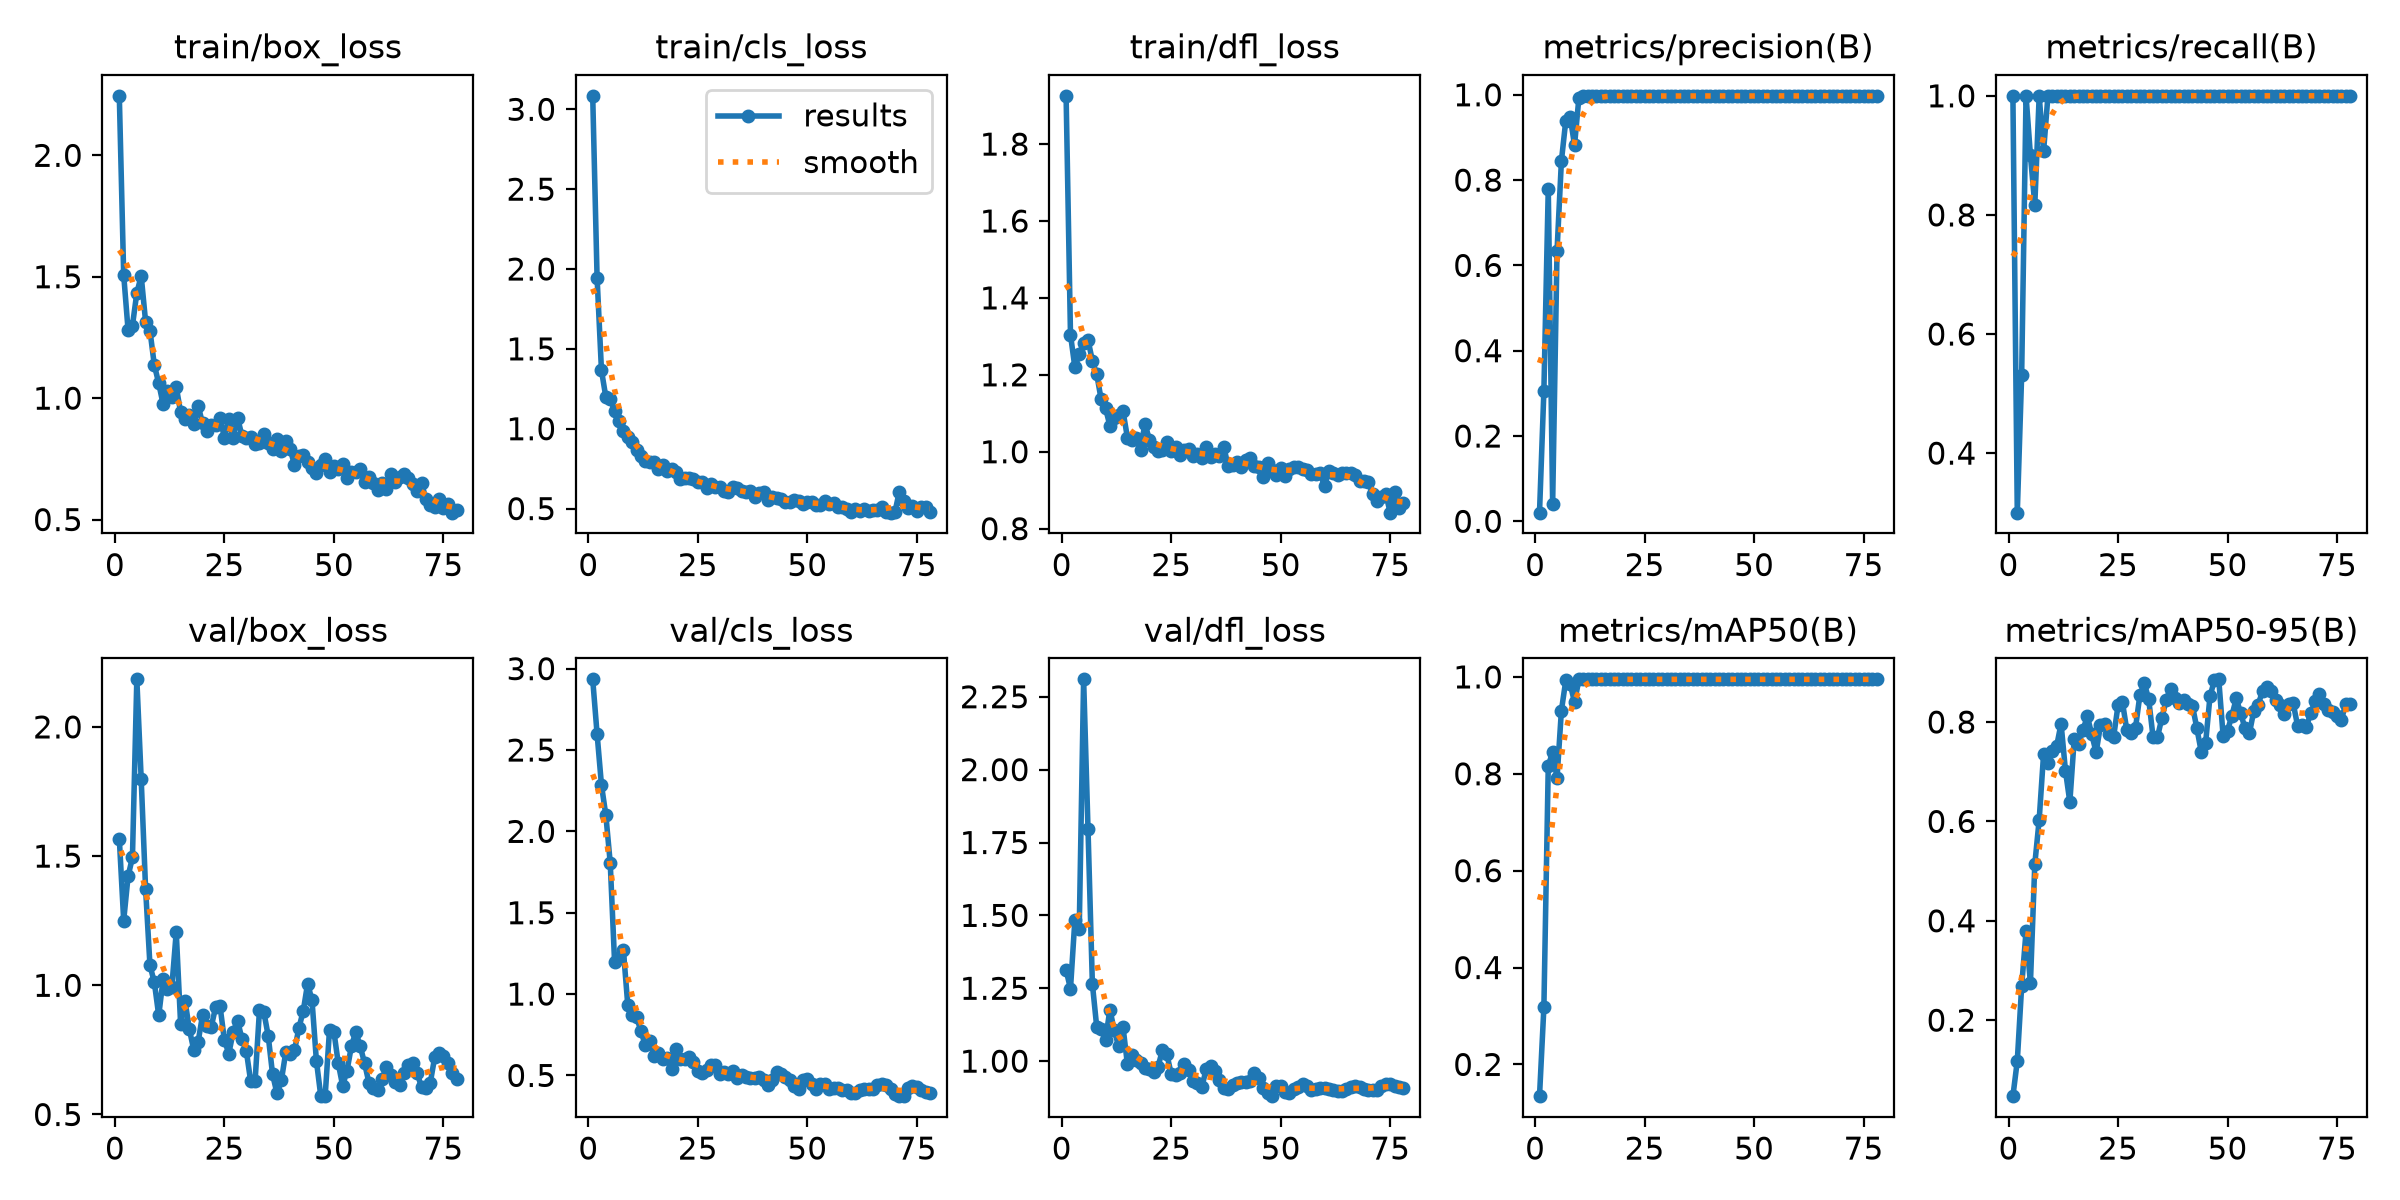

The table this chart was drawn from, first rows:
epoch, time, train/box_loss, train/cls_loss, train/dfl_loss, metrics/precision(B), metrics/recall(B), metrics/mAP50(B), metrics/mAP50-95(B), val/box_loss, val/cls_loss, val/dfl_loss, lr/pg0, lr/pg1, lr/pg2
1, 2.45, 2.245, 3.084, 1.925, 0.0203, 1, 0.1345, 0.04711, 1.568, 2.934, 1.312, 0.0005926, 0.0005926, 0.0005926
2, 5.058, 1.508, 1.946, 1.304, 0.3057, 0.3, 0.3179, 0.1179, 1.251, 2.599, 1.248, 0.001244, 0.001244, 0.001244
3, 7.949, 1.281, 1.365, 1.22, 0.7797, 0.5318, 0.8161, 0.2688, 1.421, 2.285, 1.484, 0.001878, 0.001878, 0.001878
4, 11.11, 1.299, 1.198, 1.253, 0.0415, 1, 0.8451, 0.3789, 1.495, 2.099, 1.455, 0.001926, 0.001926, 0.001926
5, 14.38, 1.433, 1.187, 1.282, 0.6334, 0.9, 0.7906, 0.2742, 2.184, 1.807, 2.31, 0.001901, 0.001901, 0.001901
6, 16.92, 1.503, 1.111, 1.291, 0.8448, 0.8169, 0.9305, 0.5141, 1.797, 1.194, 1.796, 0.001876, 0.001876, 0.001876
7, 19.92, 1.316, 1.05, 1.236, 0.9395, 1, 0.9926, 0.6034, 1.374, 1.22, 1.265, 0.001852, 0.001852, 0.001852
8, 23.97, 1.278, 0.9849, 1.201, 0.9477, 0.9067, 0.986, 0.7349, 1.077, 1.271, 1.116, 0.001827, 0.001827, 0.001827
9, 27.22, 1.136, 0.9467, 1.136, 0.8822, 1, 0.9474, 0.718, 1.012, 0.9357, 1.11, 0.001802, 0.001802, 0.001802
10, 30.07, 1.062, 0.9161, 1.114, 0.9936, 1, 0.995, 0.7411, 0.8832, 0.8715, 1.074, 0.001777, 0.001777, 0.001777
11, 33.15, 0.975, 0.8683, 1.067, 0.9969, 1, 0.995, 0.7521, 1.023, 0.8577, 1.177, 0.001752, 0.001752, 0.001752
12, 36.28, 1.029, 0.8278, 1.088, 0.9972, 1, 0.995, 0.7966, 0.9853, 0.7756, 1.105, 0.001728, 0.001728, 0.001728
13, 39.23, 1.003, 0.8008, 1.095, 0.9961, 1, 0.995, 0.7019, 0.995, 0.6848, 1.051, 0.001703, 0.001703, 0.001703
14, 42.08, 1.047, 0.7909, 1.105, 0.9971, 1, 0.995, 0.639, 1.206, 0.7116, 1.117, 0.001678, 0.001678, 0.001678
15, 44.63, 0.9411, 0.7907, 1.037, 0.9974, 1, 0.995, 0.7658, 0.8498, 0.6191, 0.989, 0.001654, 0.001654, 0.001654
16, 47.1, 0.9124, 0.7489, 1.03, 0.9976, 1, 0.995, 0.7556, 0.9404, 0.6402, 1.021, 0.001629, 0.001629, 0.001629
17, 49.39, 0.9295, 0.7712, 1.036, 0.9975, 1, 0.995, 0.7846, 0.8296, 0.5986, 1.005, 0.001604, 0.001604, 0.001604
18, 51.9, 0.8917, 0.7352, 1.006, 0.9974, 1, 0.995, 0.8112, 0.7498, 0.608, 0.9934, 0.001579, 0.001579, 0.001579
19, 54.76, 0.9688, 0.7474, 1.073, 0.9972, 1, 0.995, 0.7753, 0.7814, 0.5416, 0.9762, 0.001554, 0.001554, 0.001554
20, 57.43, 0.8967, 0.7283, 1.032, 0.9973, 1, 0.995, 0.7387, 0.8842, 0.6607, 0.9739, 0.00153, 0.00153, 0.00153
21, 59.85, 0.8638, 0.6873, 1.012, 0.9973, 1, 0.995, 0.7934, 0.842, 0.6034, 0.9616, 0.001505, 0.001505, 0.001505
22, 62.05, 0.8907, 0.692, 1.001, 0.997, 1, 0.995, 0.7953, 0.8401, 0.6003, 0.9816, 0.00148, 0.00148, 0.00148
23, 65.15, 0.8882, 0.6942, 1.006, 0.997, 1, 0.995, 0.7762, 0.9158, 0.6131, 1.038, 0.001455, 0.001455, 0.001455
24, 67.71, 0.9187, 0.6862, 1.026, 0.997, 1, 0.995, 0.7705, 0.9194, 0.5847, 1.024, 0.001431, 0.001431, 0.001431
25, 70.42, 0.8367, 0.669, 1.002, 0.9971, 1, 0.995, 0.8333, 0.7872, 0.5262, 0.9558, 0.001406, 0.001406, 0.001406
26, 73.29, 0.9127, 0.6682, 1.011, 0.9972, 1, 0.995, 0.8404, 0.736, 0.516, 0.9535, 0.001381, 0.001381, 0.001381
27, 76.64, 0.835, 0.6313, 0.9922, 0.9971, 1, 0.995, 0.784, 0.8189, 0.5355, 0.9591, 0.001357, 0.001357, 0.001357
28, 79.46, 0.919, 0.6518, 1.005, 0.9972, 1, 0.995, 0.7784, 0.8637, 0.5622, 0.9916, 0.001332, 0.001332, 0.001332
29, 81.78, 0.8455, 0.6345, 1.008, 0.9972, 1, 0.995, 0.7886, 0.7923, 0.5653, 0.9684, 0.001307, 0.001307, 0.001307
30, 84.04, 0.836, 0.6367, 0.9897, 0.9971, 1, 0.995, 0.8547, 0.746, 0.5071, 0.9304, 0.001282, 0.001282, 0.001282
31, 86.33, 0.8396, 0.6085, 0.9943, 0.9971, 1, 0.995, 0.8781, 0.6278, 0.5195, 0.9235, 0.001257, 0.001257, 0.001257
32, 89.02, 0.8105, 0.6039, 0.9832, 0.9972, 1, 0.995, 0.8461, 0.6282, 0.5071, 0.9118, 0.001233, 0.001233, 0.001233
33, 91.81, 0.8159, 0.637, 1.011, 0.9972, 1, 0.995, 0.7699, 0.9029, 0.5292, 0.9729, 0.001208, 0.001208, 0.001208
34, 94.14, 0.8523, 0.6259, 0.9867, 0.9971, 1, 0.995, 0.7692, 0.8965, 0.4845, 0.982, 0.001183, 0.001183, 0.001183
35, 97.12, 0.814, 0.6075, 0.995, 0.9971, 1, 0.995, 0.8079, 0.8043, 0.5027, 0.9669, 0.001159, 0.001159, 0.001159
36, 99.8, 0.7914, 0.6058, 0.9878, 0.9971, 1, 0.995, 0.8444, 0.655, 0.4934, 0.935, 0.001134, 0.001134, 0.001134
37, 102.6, 0.8301, 0.6079, 1.012, 0.9972, 1, 0.995, 0.8673, 0.5816, 0.4859, 0.9075, 0.001109, 0.001109, 0.001109
38, 105.3, 0.7822, 0.5742, 0.9632, 0.9972, 1, 0.995, 0.8478, 0.6317, 0.4822, 0.9047, 0.001084, 0.001084, 0.001084
39, 108, 0.8226, 0.5961, 0.9645, 0.9973, 1, 0.995, 0.8389, 0.7401, 0.4885, 0.9181, 0.001059, 0.001059, 0.001059
40, 111.4, 0.7912, 0.6031, 0.9724, 0.9973, 1, 0.995, 0.8453, 0.7357, 0.4736, 0.9252, 0.001035, 0.001035, 0.001035
41, 114.6, 0.7248, 0.5559, 0.9596, 0.9972, 1, 0.995, 0.8354, 0.7477, 0.4401, 0.9275, 0.00101, 0.00101, 0.00101
42, 117.8, 0.7604, 0.5722, 0.9794, 0.9973, 1, 0.995, 0.8324, 0.8341, 0.4747, 0.9273, 0.0009853, 0.0009853, 0.0009853
43, 121.3, 0.7642, 0.5678, 0.9829, 0.9975, 1, 0.995, 0.7876, 0.901, 0.5238, 0.9329, 0.0009605, 0.0009605, 0.0009605
44, 124.7, 0.739, 0.5611, 0.9634, 0.9973, 1, 0.995, 0.7402, 1.007, 0.5098, 0.9578, 0.0009357, 0.0009357, 0.0009357
45, 127.4, 0.7118, 0.5396, 0.9603, 0.9973, 1, 0.995, 0.7577, 0.9419, 0.4913, 0.9438, 0.000911, 0.000911, 0.000911
46, 130.1, 0.6898, 0.5443, 0.9345, 0.9971, 1, 0.995, 0.8516, 0.7081, 0.4725, 0.9094, 0.0008862, 0.0008862, 0.0008862
47, 132.8, 0.7241, 0.5518, 0.9703, 0.9971, 1, 0.995, 0.8836, 0.572, 0.4327, 0.8913, 0.0008615, 0.0008615, 0.0008615
48, 135.5, 0.7514, 0.5476, 0.9525, 0.9971, 1, 0.995, 0.8859, 0.5709, 0.4153, 0.8799, 0.0008368, 0.0008368, 0.0008368
49, 138.7, 0.6955, 0.5296, 0.9404, 0.997, 1, 0.995, 0.7719, 0.8285, 0.4692, 0.9143, 0.000812, 0.000812, 0.000812
50, 141.2, 0.72, 0.5386, 0.9574, 0.9971, 1, 0.995, 0.7823, 0.8208, 0.4755, 0.9138, 0.0007872, 0.0007872, 0.0007872
51, 143.6, 0.709, 0.542, 0.9382, 0.9972, 1, 0.995, 0.813, 0.6973, 0.4491, 0.8938, 0.0007625, 0.0007625, 0.0007625
52, 146, 0.7268, 0.524, 0.9541, 0.9972, 1, 0.995, 0.8474, 0.611, 0.4149, 0.891, 0.0007378, 0.0007378, 0.0007378
53, 148.5, 0.6694, 0.5219, 0.96, 0.9973, 1, 0.995, 0.818, 0.67, 0.4477, 0.9045, 0.000713, 0.000713, 0.000713
54, 150.8, 0.6969, 0.5481, 0.9601, 0.9974, 1, 0.995, 0.787, 0.7652, 0.4484, 0.9126, 0.0006882, 0.0006882, 0.0006882
55, 153.4, 0.6971, 0.5317, 0.9563, 0.9973, 1, 0.995, 0.7774, 0.8198, 0.4172, 0.9213, 0.0006635, 0.0006635, 0.0006635
56, 156.1, 0.7095, 0.537, 0.9521, 0.9974, 1, 0.995, 0.8222, 0.7644, 0.4253, 0.9131, 0.0006387, 0.0006387, 0.0006387
57, 159, 0.6555, 0.5082, 0.9418, 0.9974, 1, 0.995, 0.835, 0.6987, 0.4203, 0.9008, 0.000614, 0.000614, 0.000614
58, 161.4, 0.6745, 0.509, 0.9417, 0.9973, 1, 0.995, 0.8624, 0.6224, 0.4135, 0.904, 0.0005893, 0.0005893, 0.0005893
59, 163.9, 0.6503, 0.4954, 0.9444, 0.9973, 1, 0.995, 0.8705, 0.6013, 0.4133, 0.9078, 0.0005645, 0.0005645, 0.0005645
60, 166.8, 0.6203, 0.4785, 0.9102, 0.9973, 1, 0.995, 0.8623, 0.5939, 0.3926, 0.907, 0.0005397, 0.0005397, 0.0005397
... 18 more rows
